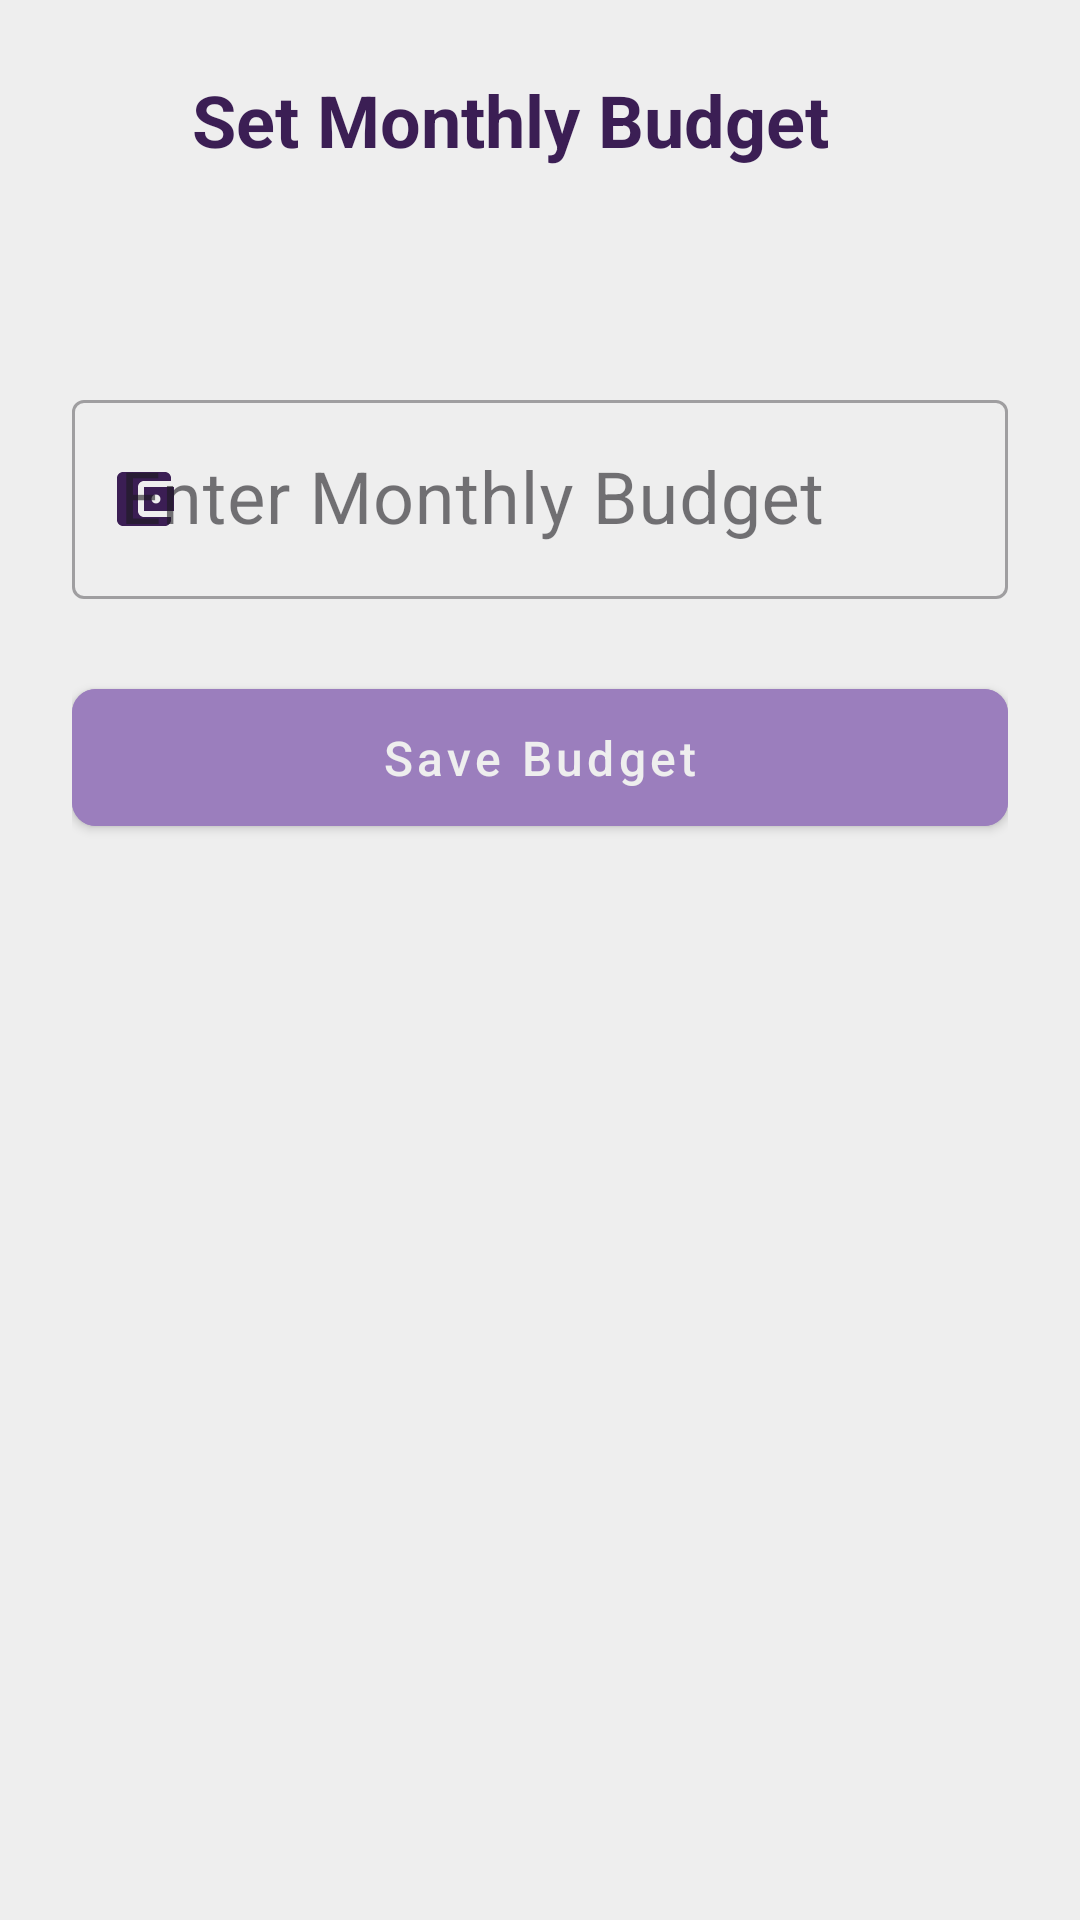

Write the Android layout XML for this screen, with the resource values it uses.
<!-- AndroidManifest.xml: application theme Theme.cashley -->
<!-- res/layout/activity_add_budget.xml -->
<?xml version="1.0" encoding="utf-8"?>
<RelativeLayout xmlns:android="http://schemas.android.com/apk/res/android"
    xmlns:tools="http://schemas.android.com/tools"
    xmlns:app="http://schemas.android.com/apk/res-auto"
    android:layout_width="match_parent"
    android:layout_height="match_parent"
    android:background="@color/background_primary"
    tools:context=".AddBudgetActivity">

    
    <com.google.android.material.appbar.AppBarLayout
        android:id="@+id/appBarLayout"
        android:layout_width="match_parent"
        android:layout_height="wrap_content"
        android:background="@color/background_primary"
        android:elevation="0dp">

        <RelativeLayout
            android:layout_width="match_parent"
            android:layout_height="wrap_content"
            android:padding="16dp">

            <ImageButton
                android:id="@+id/backButton"
                android:layout_width="48dp"
                android:layout_height="48dp"
                android:src="@drawable/ic_back"
                android:background="?attr/selectableItemBackgroundBorderless"
                app:tint="@color/accent_secondary"
                android:padding="12dp"
                android:layout_centerVertical="true"/>

            <TextView
                android:layout_width="wrap_content"
                android:layout_height="wrap_content"
                android:text="Set Monthly Budget"
                android:textSize="24sp"
                android:textStyle="bold"
                android:textColor="@color/accent_secondary"
                android:layout_toEndOf="@id/backButton"
                android:layout_centerVertical="true"/>
        </RelativeLayout>
    </com.google.android.material.appbar.AppBarLayout>

    <ScrollView
        android:layout_width="match_parent"
        android:layout_height="match_parent"
        android:layout_below="@id/appBarLayout"
        android:fillViewport="true">

        <LinearLayout
            android:layout_width="match_parent"
            android:layout_height="wrap_content"
            android:orientation="vertical"
            android:padding="24dp">

            
            <com.google.android.material.card.MaterialCardView
                android:layout_width="match_parent"
                android:layout_height="wrap_content"
                app:cardCornerRadius="16dp"
                app:cardElevation="4dp"
                app:cardBackgroundColor="@color/background_secondary"
                android:layout_marginBottom="24dp"/>

            
            <com.google.android.material.textfield.TextInputLayout
                android:layout_width="match_parent"
                android:layout_height="wrap_content"
                android:hint="Enter Monthly Budget"
                app:startIconDrawable="@drawable/ic_budget"
                app:startIconTint="@color/accent_secondary"
                app:prefixText="Rs."
                style="@style/Widget.MaterialComponents.TextInputLayout.OutlinedBox">

                <com.google.android.material.textfield.TextInputEditText
                    android:id="@+id/budgetInput"
                    android:layout_width="match_parent"
                    android:layout_height="wrap_content"
                    android:inputType="numberDecimal"
                    android:textSize="24sp"/>
            </com.google.android.material.textfield.TextInputLayout>

            
            <com.google.android.material.button.MaterialButton
                android:id="@+id/saveBudgetButton"
                android:layout_width="match_parent"
                android:layout_height="wrap_content"
                android:text="Save Budget"
                android:textAllCaps="false"
                android:paddingVertical="12dp"
                android:textSize="16sp"
                app:cornerRadius="8dp"
                android:backgroundTint="@color/accent_primary"
                android:layout_marginTop="24dp"/>
        </LinearLayout>
    </ScrollView>
</RelativeLayout>
<!-- resources referenced by this layout -->
<resources>
  <color name="accent_primary">#9B7EBD</color>
  <color name="accent_secondary">#3B1E54</color>
  <color name="background_primary">#EEEEEE</color>
  <color name="background_secondary">#D4BEE4</color>
  <!-- drawable ic_budget (drawable) -->
  <?xml version="1.0" encoding="utf-8"?>
  <vector xmlns:android="http://schemas.android.com/apk/res/android"
      android:width="24dp"
      android:height="24dp"
      android:viewportWidth="24"
      android:viewportHeight="24">
      <path
          android:fillColor="#000000"
          android:pathData="M21,18v1c0,1.1 -0.9,2 -2,2L5,21c-1.11,0 -2,-0.9 -2,-2L3,5c0,-1.1 0.89,-2 2,-2h14c1.1,0 2,0.9 2,2v1h-9c-1.11,0 -2,0.9 -2,2v8c0,1.1 0.89,2 2,2h9zM12,16h10L22,8L12,8v8zM16,13.5c-0.83,0 -1.5,-0.67 -1.5,-1.5s0.67,-1.5 1.5,-1.5 1.5,0.67 1.5,1.5 -0.67,1.5 -1.5,1.5z"/>
  </vector>
  <style name="Theme.cashley" parent="Base.Theme.cashley" />
  <style name="Base.Theme.cashley" parent="Theme.Material3.DayNight.NoActionBar">
          <item name="android:windowBackground">@color/background_primary</item>
          <item name="colorPrimary">@color/accent_primary</item>
          <item name="colorPrimaryVariant">@color/accent_primary_light</item>
          <item name="colorSecondary">@color/accent_secondary</item>
          <item name="colorSecondaryVariant">@color/accent_secondary_light</item>
          <item name="colorSurface">@color/background_secondary</item>
          <item name="colorError">@color/error_color</item>
  
          
          <item name="android:statusBarColor">@color/accent_secondary</item>
          <item name="android:navigationBarColor">@color/background_primary</item>
  
          
          <item name="android:textColorPrimary">@color/text_primary</item>
          <item name="android:textColorSecondary">@color/text_secondary</item>
  
          
          <item name="textInputStyle">@style/Widget.cashley.TextInputLayout</item>
          <item name="materialButtonStyle">@style/Widget.cashley.Button</item>
          <item name="materialCardViewStyle">@style/Widget.cashley.CardView</item>
      </style>
  <color name="accent_primary_light">#9B7EBD</color>
  <color name="accent_secondary_light">#3B1E54</color>
  <color name="error_color">#FF5252</color>
  <color name="text_primary">#3B1E54</color>
  <color name="text_secondary">#9B7EBD</color>
  <style name="Widget.cashley.TextInputLayout" parent="Widget.MaterialComponents.TextInputLayout.OutlinedBox">
          <item name="boxStrokeColor">@color/accent_primary</item>
          <item name="hintTextColor">@color/accent_secondary</item>
          <item name="android:textColorHint">@color/text_secondary</item>
          <item name="errorTextColor">@color/error_color</item>
          <item name="helperTextTextColor">@color/text_secondary</item>
          <item name="startIconTint">@color/accent_secondary</item>
          <item name="endIconTint">@color/accent_secondary</item>
      </style>
  <style name="Widget.cashley.Button" parent="Widget.MaterialComponents.Button">
          <item name="backgroundTint">@color/accent_secondary</item>
          <item name="android:textColor">@color/white</item>
          <item name="rippleColor">@color/accent_primary</item>
          <item name="cornerRadius">8dp</item>
      </style>
  <style name="Widget.cashley.CardView" parent="Widget.MaterialComponents.CardView">
          <item name="cardBackgroundColor">@color/background_secondary</item>
          <item name="cardElevation">4dp</item>
          <item name="cornerRadius">16dp</item>
          <item name="strokeColor">@color/accent_primary</item>
          <item name="strokeWidth">1dp</item>
      </style>
  <color name="white">#EEEEEE</color>
</resources>
